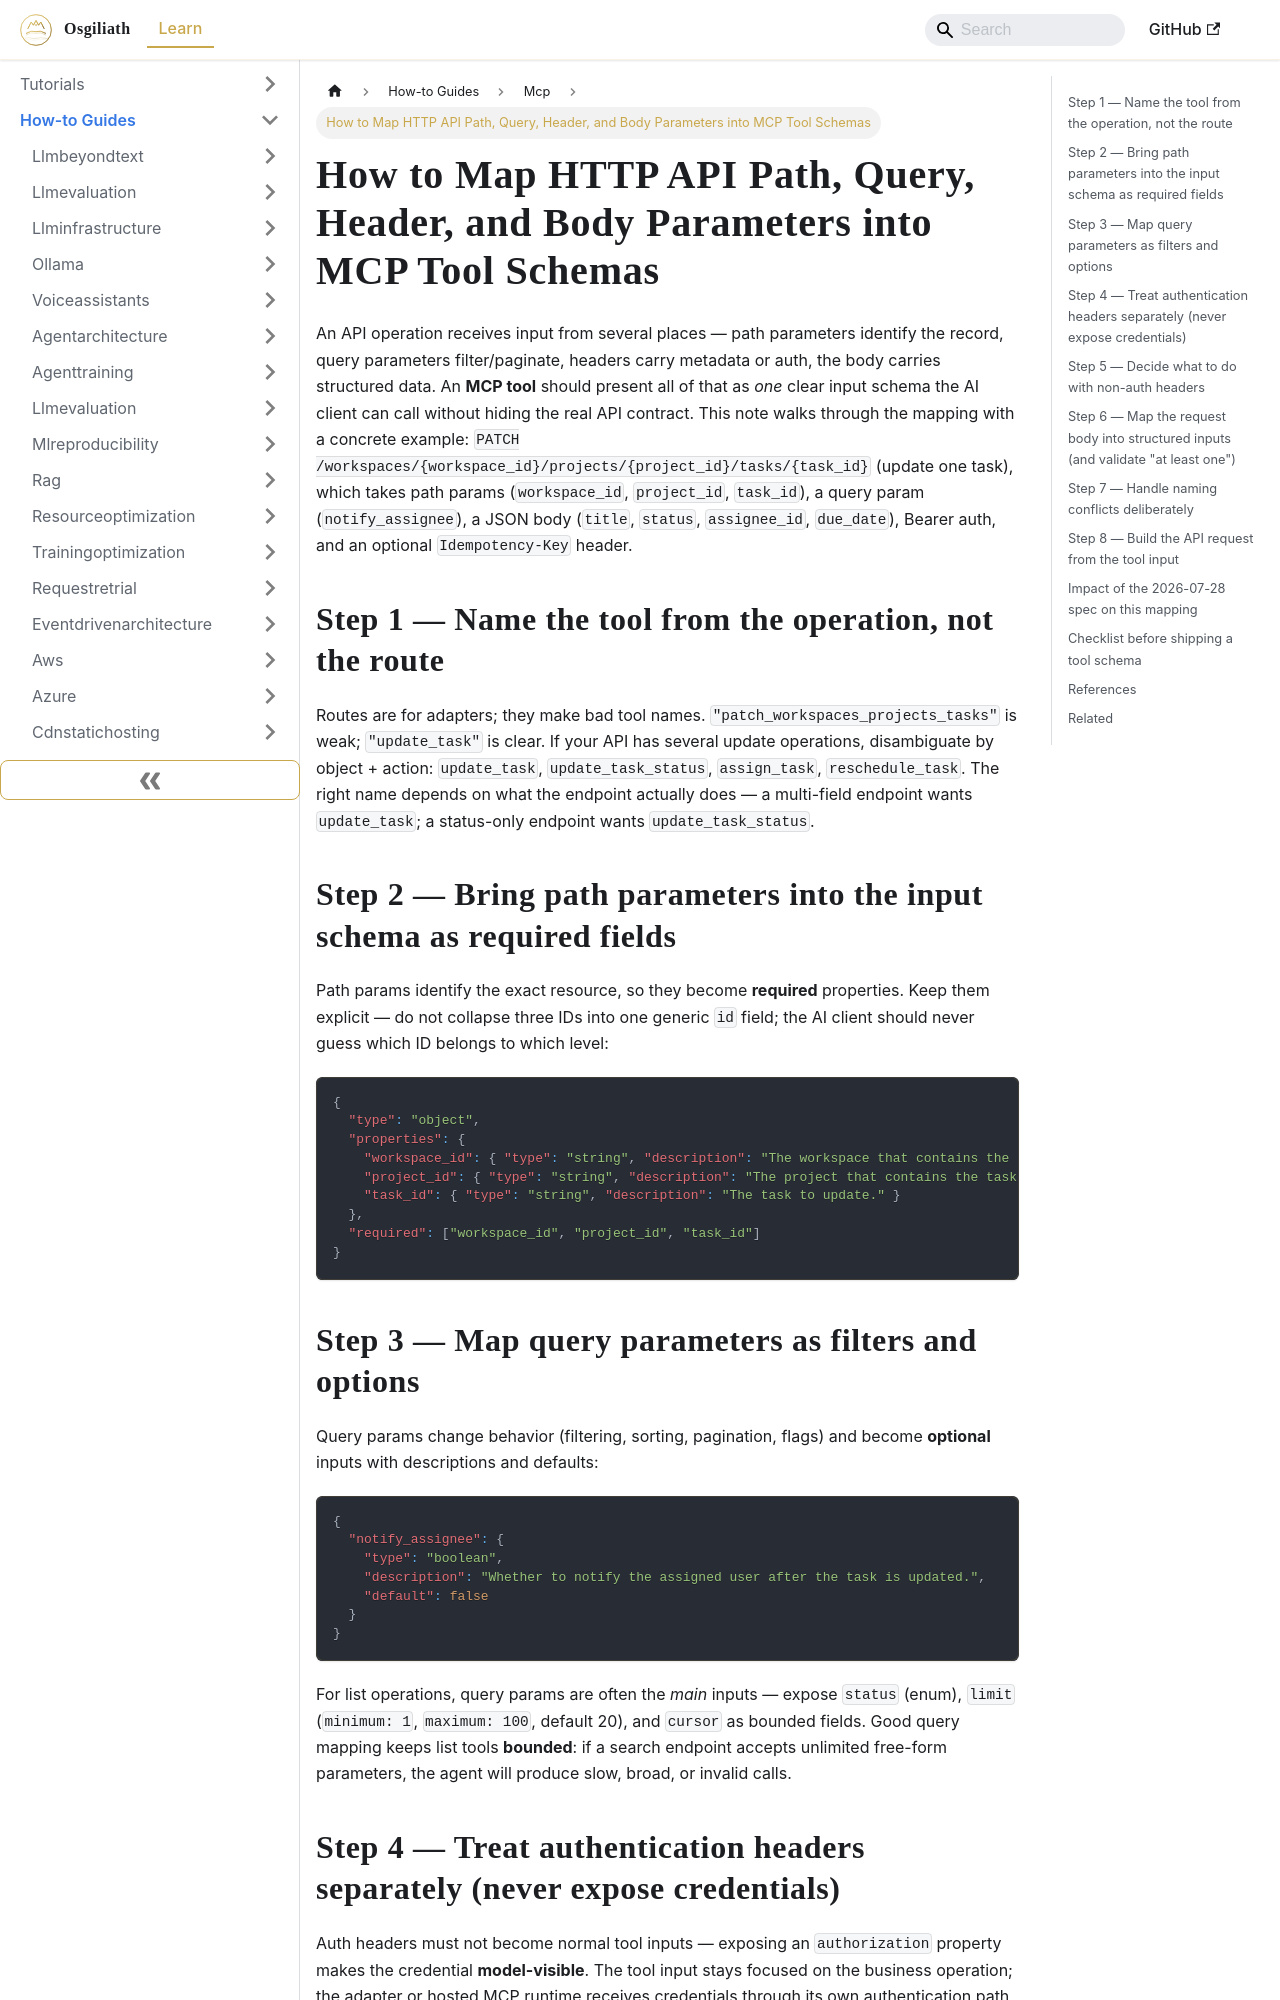

repository: OsgiliathEnterprise/kb · page: how-to/developertoolspractices/mcp/howto-map-http-api-parameters-to-mcp-tool-schemas/index.html · generator: docusaurus

---
title: How to Map HTTP API Path, Query, Header, and Body Parameters into MCP Tool
  Schemas
diataxis: How-to Guide
domain: developer-tools-practices
topic: mcp
source: DEV.to Tech News
source_url: https://dev.to/bhavyshekhaliya/mapping-api-path-query-header-and-body-parameters-to-mcp-tool-schemas-48k5
date: 2026-11-11
keywords:
- knowledge-base
- mcp
- developer-tools-practices
- how-to
---
# How to Map HTTP API Path, Query, Header, and Body Parameters into MCP Tool Schemas

An API operation receives input from several places — path parameters identify the record, query parameters filter/paginate, headers carry metadata or auth, the body carries structured data. An **MCP tool** should present all of that as *one* clear input schema the AI client can call without hiding the real API contract. This note walks through the mapping with a concrete example: `PATCH /workspaces/{workspace_id}/projects/{project_id}/tasks/{task_id}` (update one task), which takes path params (`workspace_id`, `project_id`, `task_id`), a query param (`notify_assignee`), a JSON body (`title`, `status`, `assignee_id`, `due_date`), Bearer auth, and an optional `Idempotency-Key` header.

## Step 1 — Name the tool from the operation, not the route

Routes are for adapters; they make bad tool names. `"patch_workspaces_projects_tasks"` is weak; `"update_task"` is clear. If your API has several update operations, disambiguate by object + action: `update_task`, `update_task_status`, `assign_task`, `reschedule_task`. The right name depends on what the endpoint actually does — a multi-field endpoint wants `update_task`; a status-only endpoint wants `update_task_status`.

## Step 2 — Bring path parameters into the input schema as required fields

Path params identify the exact resource, so they become **required** properties. Keep them explicit — do not collapse three IDs into one generic `id` field; the AI client should never guess which ID belongs to which level:

```json
{
  "type": "object",
  "properties": {
    "workspace_id": { "type": "string", "description": "The workspace that contains the project." },
    "project_id": { "type": "string", "description": "The project that contains the task." },
    "task_id": { "type": "string", "description": "The task to update." }
  },
  "required": ["workspace_id", "project_id", "task_id"]
}
```

## Step 3 — Map query parameters as filters and options

Query params change behavior (filtering, sorting, pagination, flags) and become **optional** inputs with descriptions and defaults:

```json
{
  "notify_assignee": {
    "type": "boolean",
    "description": "Whether to notify the assigned user after the task is updated.",
    "default": false
  }
}
```

For list operations, query params are often the *main* inputs — expose `status` (enum), `limit` (`minimum: 1`, `maximum: 100`, default 20), and `cursor` as bounded fields. Good query mapping keeps list tools **bounded**: if a search endpoint accepts unlimited free-form parameters, the agent will produce slow, broad, or invalid calls.
